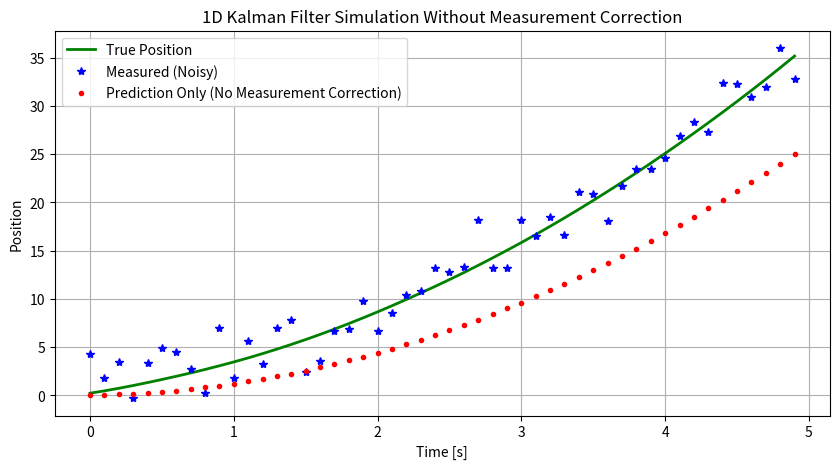

Reproduce this figure in Python.
### JHU INTRODUCTION TO AUGMENTED REALITY (2026)
### Q1f. 1D Kalman Filter Prediction Without Measurement Correction
###
### This version uses the prediction step only.
### Measurements are generated and plotted for comparison,
### but they are not used to correct the state estimate.

import numpy as np
import matplotlib.pyplot as plt

# Simulation parameters
dt = 0.1        # time step
num_steps = 50

# True system model: constant velocity model in 1D
A = np.array([[1, dt],
              [0, 1]])  # state transition matrix

B = np.array([[0.5 * dt**2],
              [dt]])    # control matrix (for acceleration input)

H = np.array([[1, 0]])  # measurement matrix

# Process and measurement noise
sigma_process = 0.5
sigma_measure = 2.0

Q = sigma_process**2 * np.array([
    [dt**4 / 4, dt**3 / 2],
    [dt**3 / 2, dt**2]
])  # process noise covariance

R = np.array([[sigma_measure**2]])  # measurement noise covariance

# Initialize
x_true = np.array([[0.0],
                   [1.0]])  # true initial state (position, velocity)

x_est = np.array([[0.0],
                  [0.0]])   # estimated initial state

P = np.eye(2) * 1.0         # initial covariance

# Plotting arrays
true_positions = []
measured_positions = []
estimated_positions = []

# Simulation loop
for k in range(num_steps):

    # True system evolution
    a = 2.0  # constant acceleration

    process_noise = np.random.multivariate_normal(
        [0.1, 0],
        Q
    ).reshape(2, 1)

    x_true = A @ x_true + B * a + process_noise

    # Noisy measurement
    measurement_noise = np.random.normal(
        0,
        sigma_measure
    )

    z = H @ x_true + measurement_noise

    # --------------------------------------------------
    # Kalman Filter: Prediction only
    # --------------------------------------------------

    # 1. Predict state
    x_pred = A @ x_est + B * a

    # 2. Predict covariance
    P_pred = A @ P @ A.T + Q

    # --------------------------------------------------
    # No measurement correction
    # --------------------------------------------------

    # Normally, the Kalman gain and measurement update
    # would be computed here. For Part (f), we ignore
    # the measurement and keep the predicted state.
    x_est = x_pred
    P = P_pred

    # Save plotting arrays
    true_positions.append(
        x_true[0, 0]
    )

    measured_positions.append(
        z[0, 0]
    )

    estimated_positions.append(
        x_est[0, 0]
    )

# Plot
t = np.arange(num_steps) * dt

plt.figure(figsize=(10, 5))

plt.plot(
    t,
    true_positions,
    'g-',
    label='True Position',
    linewidth=2
)

plt.plot(
    t,
    measured_positions,
    'b*',
    label='Measured (Noisy)'
)

plt.plot(
    t,
    estimated_positions,
    'r.',
    label='Prediction Only (No Measurement Correction)'
)

plt.xlabel('Time [s]')
plt.ylabel('Position')

plt.title(
    '1D Kalman Filter Simulation Without Measurement Correction'
)

plt.legend()
plt.grid(True)

plt.show()
